Dataset: data (GitHub, leeqingming-BOL/DLRequiredData). Classes: block hammer beat, block handover, blocks stack easy.

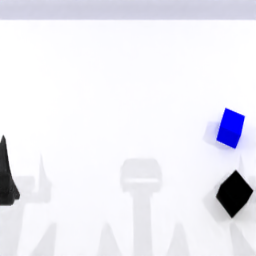
Label: blocks stack easy

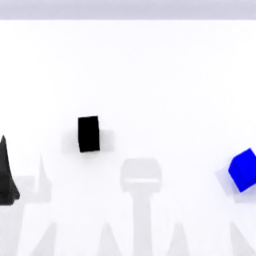
Label: blocks stack easy

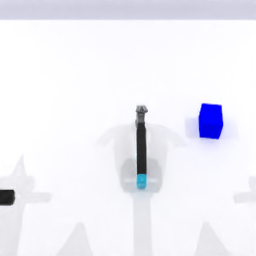
Label: block hammer beat

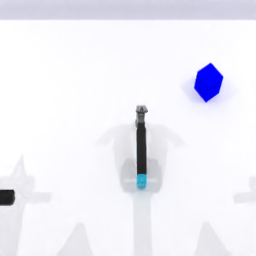
Label: block hammer beat

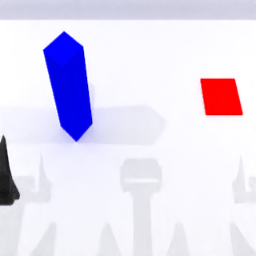
Label: block handover

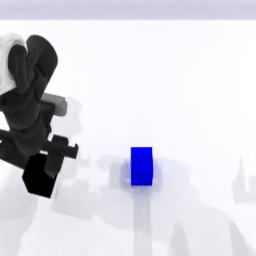
Label: blocks stack easy
